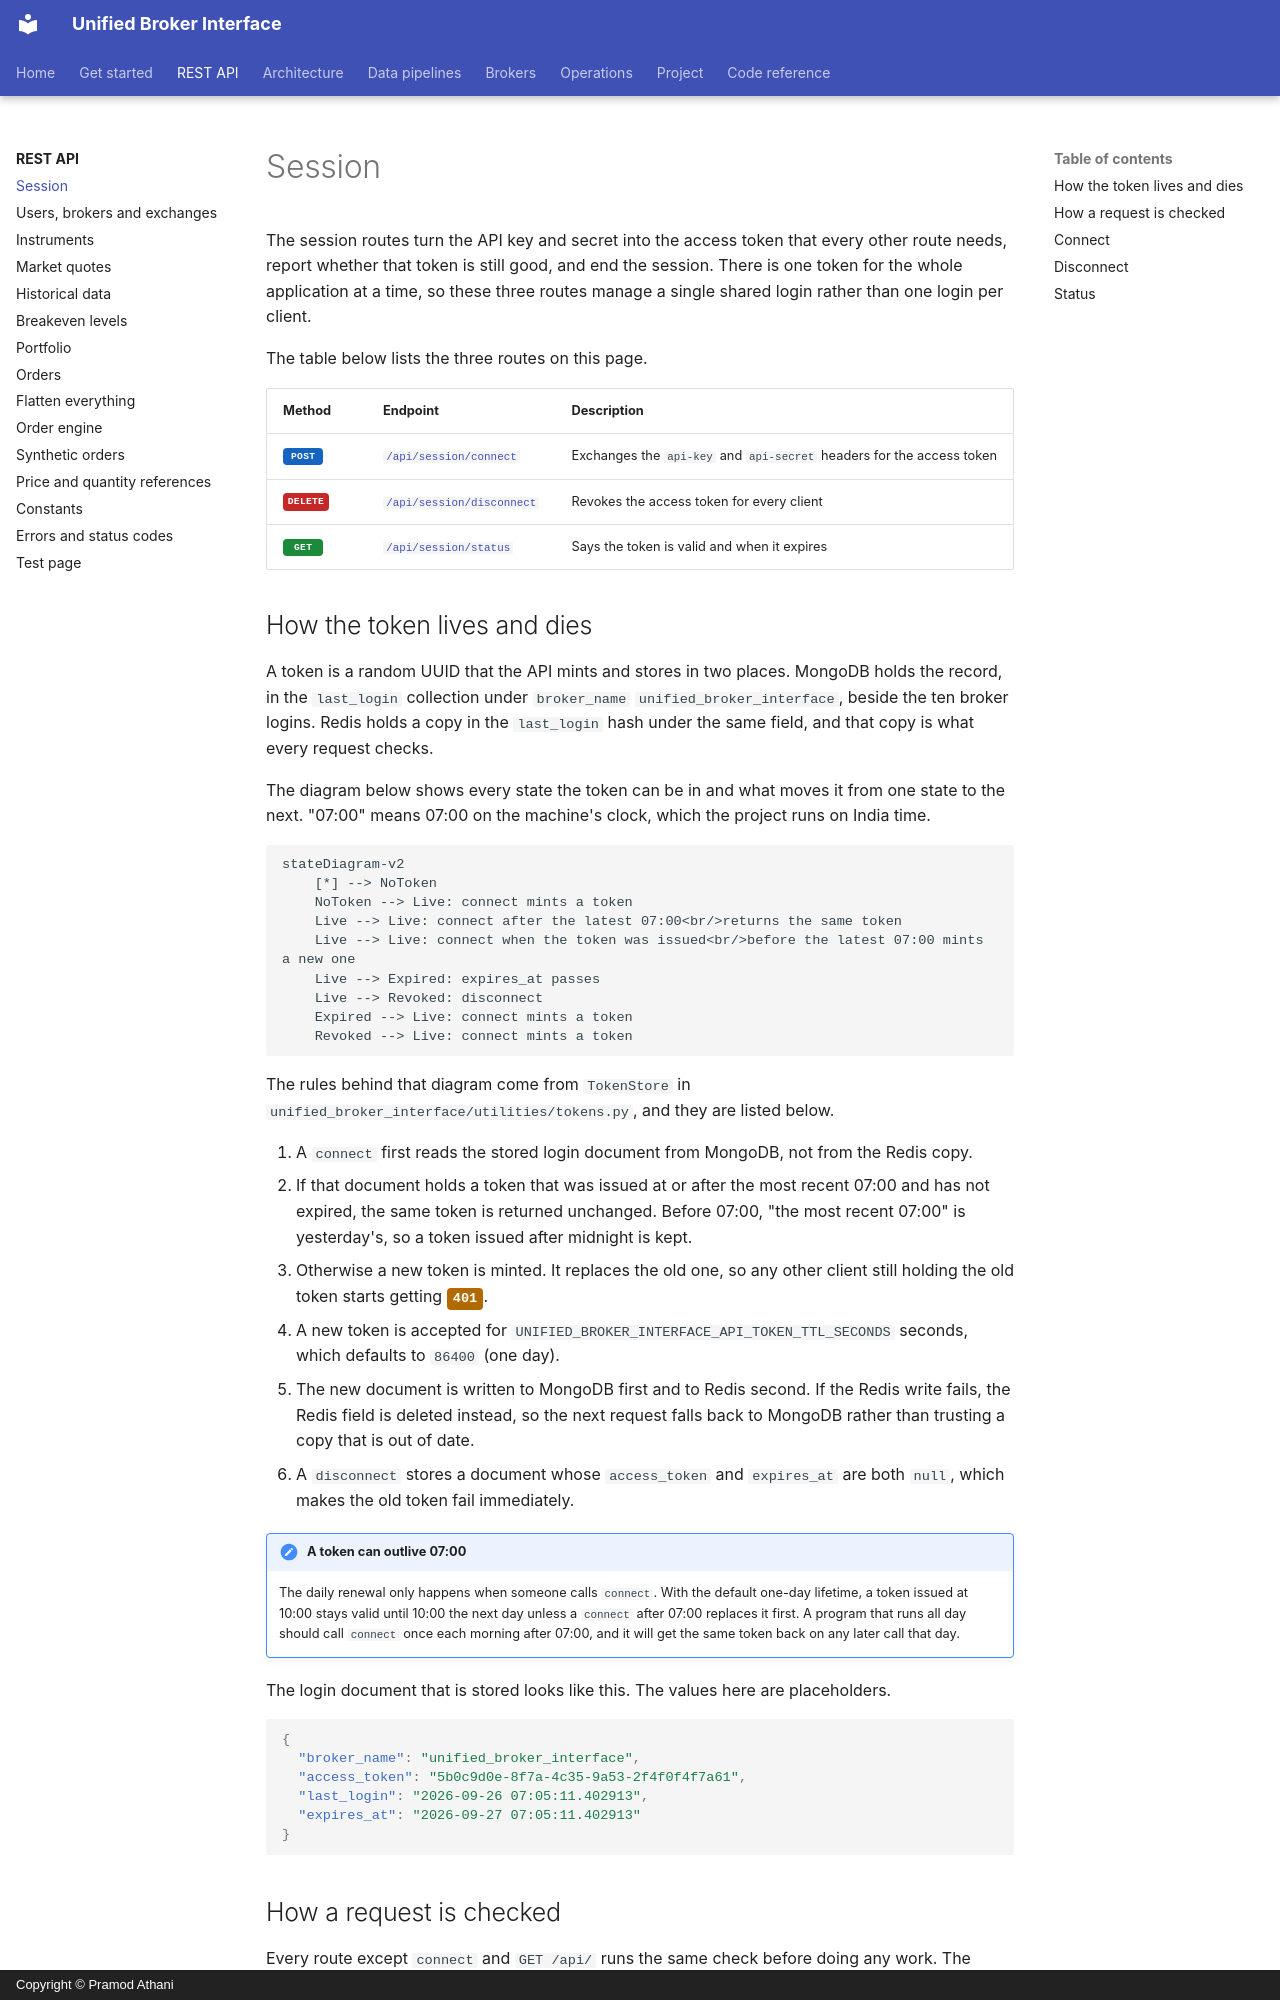

repository: pramodathani/unified_broker_interface · page: rest-api/session/index.html · generator: mkdocs · copyright: Copyright © Pramod Athani

# Session

The session routes turn the API key and secret into the access token that every other route needs, report whether that token is still good, and end the session. There is one token for the whole application at a time, so these three routes manage a single shared login rather than one login per client.

The table below lists the three routes on this page.

| Method | Endpoint | Description |
|---|---|---|
| <span class="method post">POST</span> | [`/api/session/connect`](#connect) | Exchanges the `api-key` and `api-secret` headers for the access token |
| <span class="method delete">DELETE</span> | [`/api/session/disconnect`](#disconnect) | Revokes the access token for every client |
| <span class="method get">GET</span> | [`/api/session/status`](#status) | Says the token is valid and when it expires |
